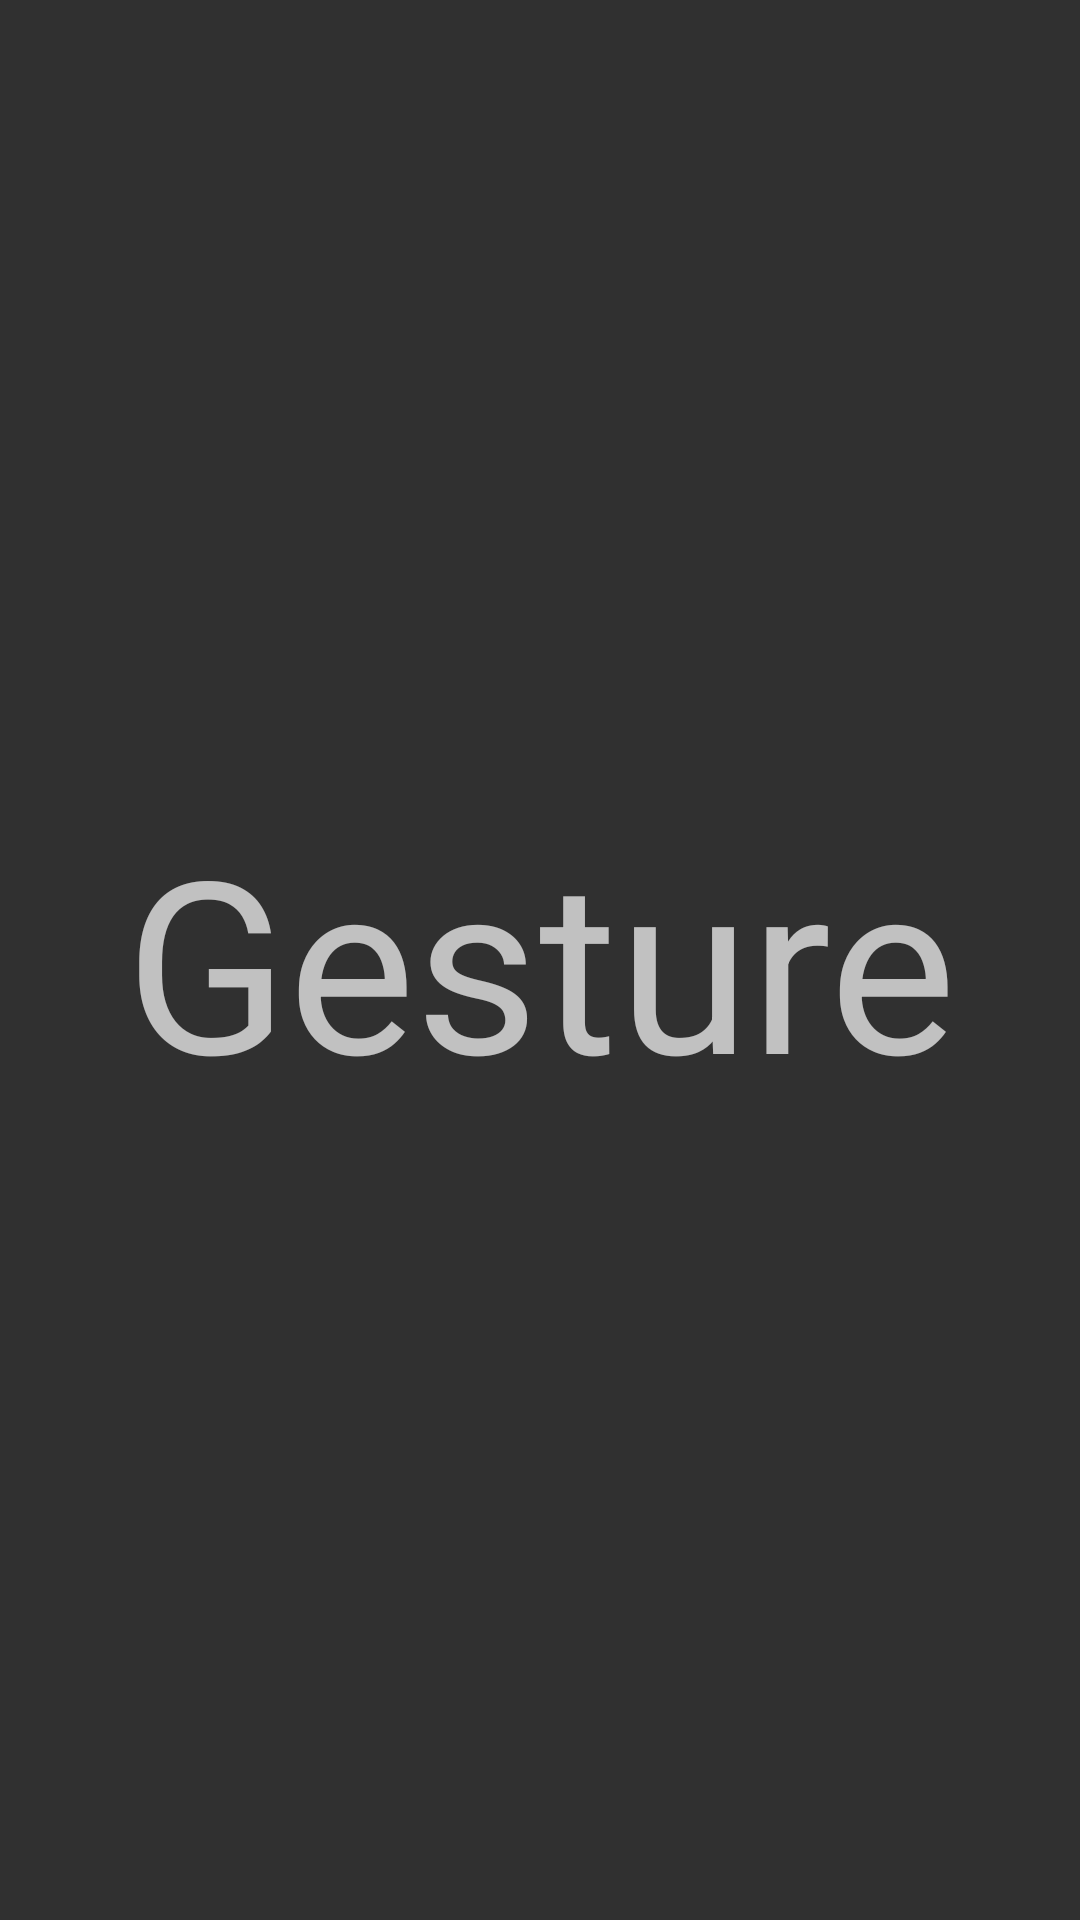

Here is an Android app screen rendered from its layout file. Give the layout XML and the strings, colors and styles it references.
<!-- AndroidManifest.xml: application theme Theme.AppCompat.NoActionBar -->
<!-- res/layout/activity_gesture_activty.xml -->
<?xml version="1.0" encoding="utf-8"?>
<RelativeLayout xmlns:android="http://schemas.android.com/apk/res/android"
    xmlns:app="http://schemas.android.com/apk/res-auto"
    xmlns:tools="http://schemas.android.com/tools"

    android:layout_width="match_parent"
    android:layout_height="match_parent"
    android:orientation="vertical"
    tools:context="com.example.darianvereen.example.activity.GestureActivity">

    <TextView
        android:id="@+id/activity_gesture_tv"
        android:layout_width="match_parent"
        android:layout_height="match_parent"
        android:gravity="center"
        android:layout_centerInParent="true"
        android:text="Gesture"
        android:textSize="80dp"/>

</RelativeLayout>
<!-- resources referenced by this layout -->
<resources>

</resources>
